Run: headless pygame with SDL's dummy video driver; simulated clock (each Clock.tick advances the game by its frame time, no real sleeping); random seed 0; keys injected as events and as key.get_pressed() state; no mouse input.
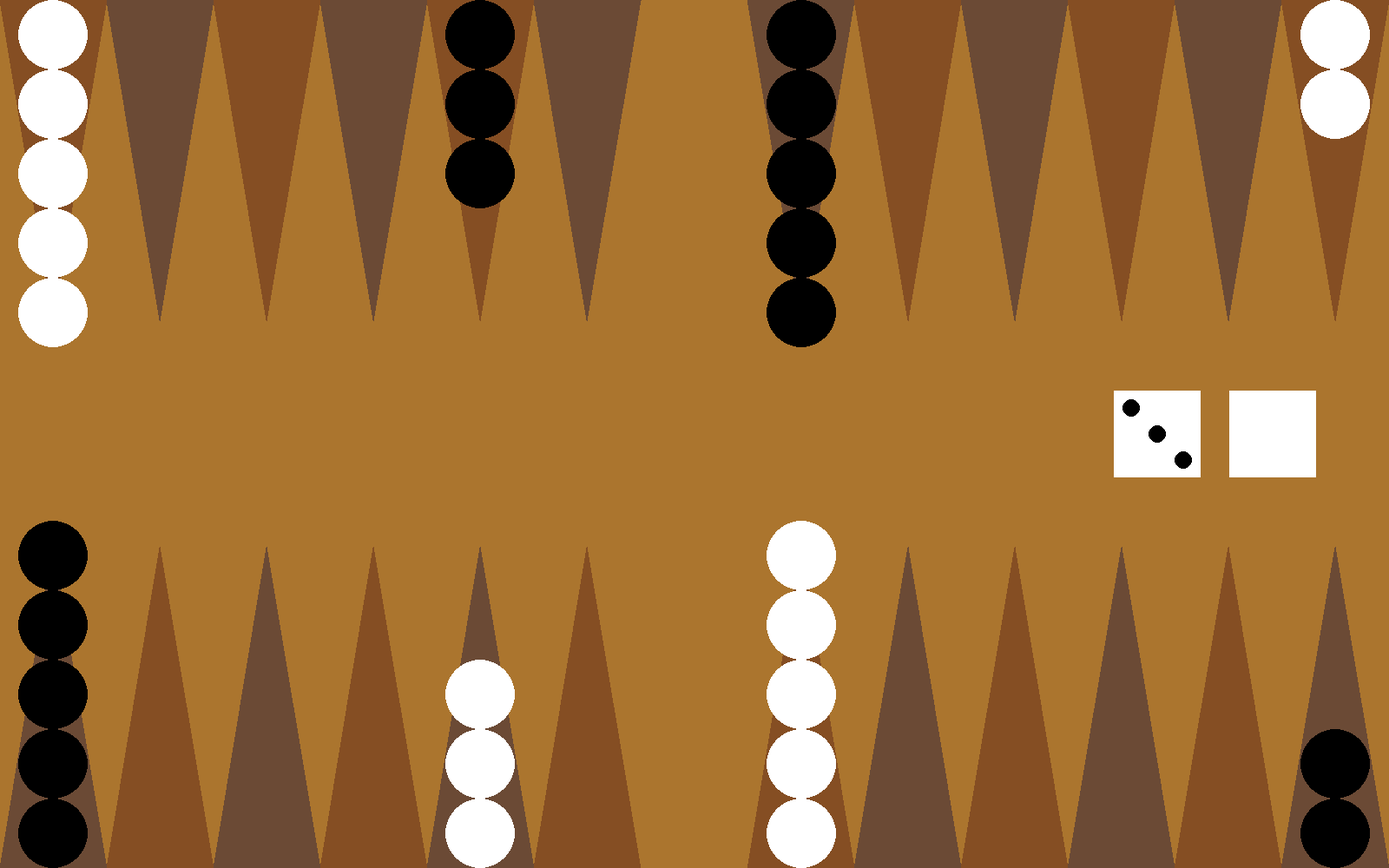
Frame 1 of 4 · flips 1–60 · no input
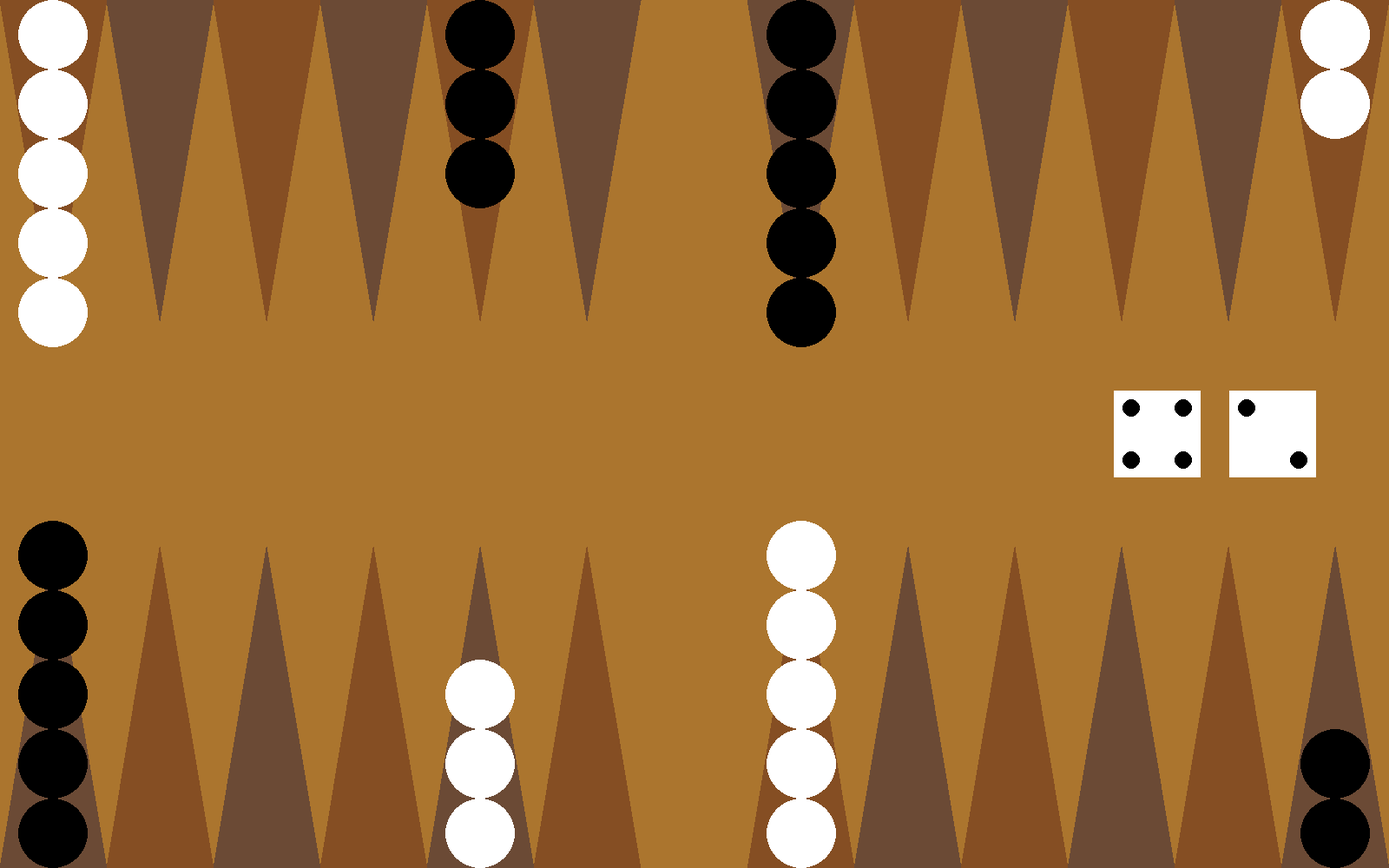
Frame 2 of 4 · flips 61–180 · tapped SPACE, RETURN · held RIGHT (→), D
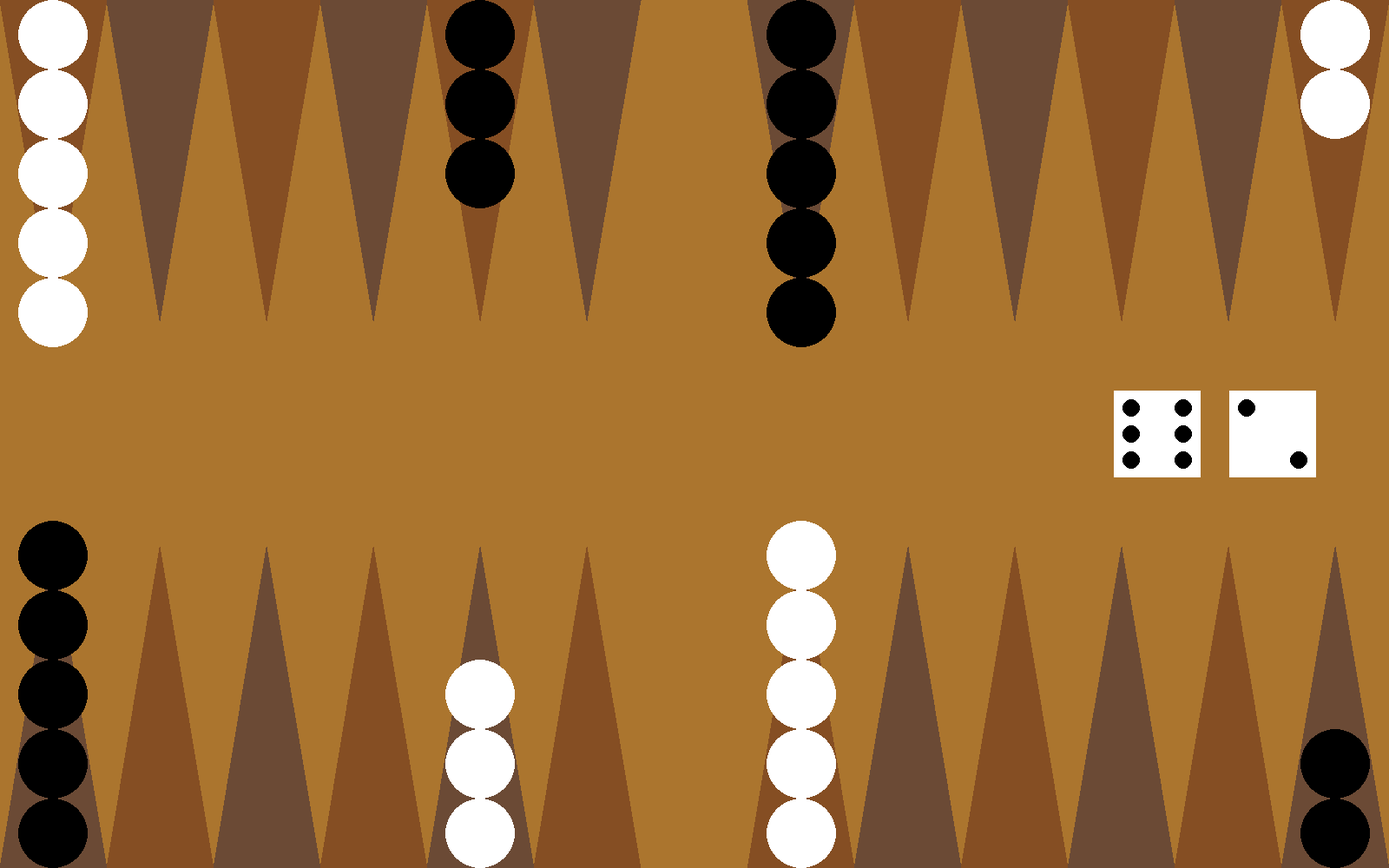
Frame 3 of 4 · flips 181–300 · held DOWN (↓), S
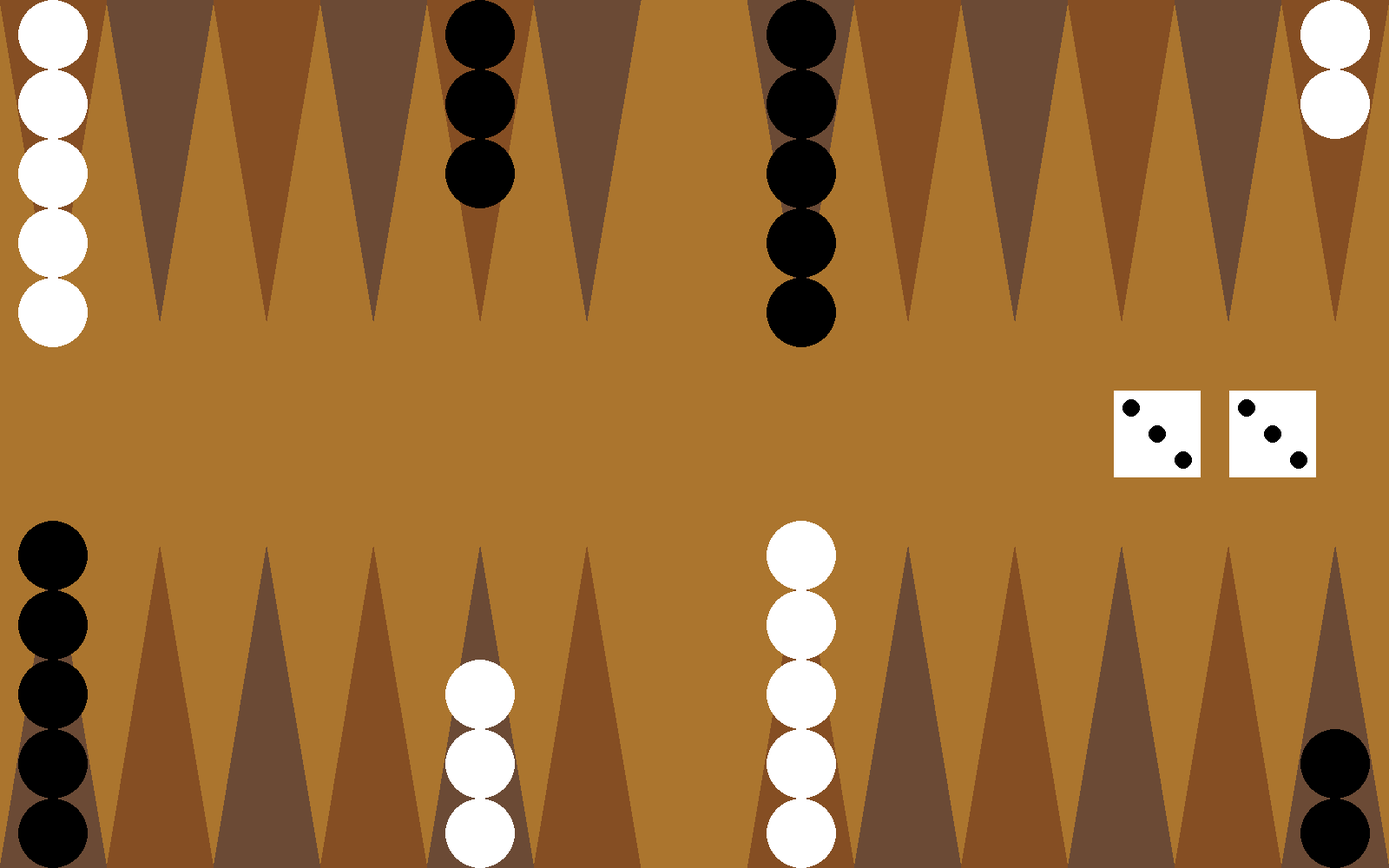
Frame 4 of 4 · flips 301–420 · held LEFT (←), A, UP (↑), W

The pygame program that drew these frames:

# Imports
import pygame as pg
import random
import sys

# Classes


class GameBoard:
    def __init__(self, player1, player2):
        self._tiles = []
        self._players = [player1, player2]
        self._turn_manager = TurnManager()
        self._screen_width = 1600
        self._screen_height = 1000
        self._base_margin = 30
        self._box_color = (171, 117, 46)
        self._surface_color = (247, 236, 200)
        self._screen = pg.display.set_mode(
            (self._screen_width, self._screen_height))
        self._screen.fill(self._box_color)

    def paint(self):
        for tile in self._tiles:
            tile.paint(self._screen)

    def move_stone(self, tile_from, tile_to):
        tile_to.add_stone(tile_from._stones.last())
        tile_from.remove_stone()


class Tile:
    def __init__(self, pos_x, pos_y, size, color):
        self._stones = []
        self._white_color = (133, 78, 35)
        self._black_color = (107, 74, 53)
        self._size = size
        self._color = color
        self._pos_x = pos_x
        self._pos_y = pos_y
        self._height_multiplier = 3

    def add_stone(self, stone):
        self._stones.append(stone)

    def remove_stone(self):
        self._stones.last().remove()

    def paint(self, screen):
        tileDirection = self._size*self._height_multiplier if self._pos_y is 0 else - \
            self._size*self._height_multiplier
        points = [[self._pos_x, self._pos_y],
                  [self._pos_x + self._size / 2, self._pos_y + tileDirection],
                  [self._pos_x + self._size, self._pos_y]]

        pg.draw.polygon(
            screen, self._white_color if self._color is "White" else self._black_color, points)

        for num in range(len(self._stones)):
            self._stones[num].paint(screen, self._pos_x,
                                    self._pos_y, num, self._size/2, True if self._pos_y is 0 else False)


class Stone:
    def __init__(self, player):
        self._white_color = (255, 255, 255)
        self._black_color = (0, 0, 0)
        self._player = player
        self._base_radius = 40

    def paint(self, board, pos_x, pos_y, num, pos_x_shift, direction):
        y_shifted = (pos_y + (2*self._base_radius)*(num)+self._base_radius) if direction else (
            pos_y + (2*self._base_radius)*(-num)-self._base_radius)
        color = self._white_color if self._player._color is "White" else self._black_color
        pg.draw.circle(board, color, (pos_x + pos_x_shift,
                       y_shifted), self._base_radius)


class Dice:
    def __init__(self, pos_x, pos_y):
        self._number = 1
        self._base_size = 100
        self._dot_base_size = 10
        self._pos_x = pos_x-self._base_size/2
        self._pos_y = pos_y-self._base_size/2

    def throw(self, rand_from, rand_to):
        self._number = random.randint(rand_from, rand_to)

    def paint(self, board):
        pg.draw.rect(board, "White", [
                     self._pos_x, self._pos_y, self._base_size, self._base_size])
        match self._number:
            case 1:
                self.paint_one(board)
            case 2:
                self.paint_two(board)
            case 3:
                self.paint_one(board)
                self.paint_two(board)
            case 4:
                self.paint_two(board)
                self.paint_four(board)
            case 5:
                self.paint_one(board)
                self.paint_two(board)
                self.paint_four(board)
            case 6:
                self.paint_four(board)
                self.paint_two(board)
                self.paint_six(board)

    def paint_one(self, board):
        pg.draw.circle(board, "Black", [
                       self._pos_x + self._base_size/2, self._pos_y + self._base_size/2], self._dot_base_size)

    def paint_two(self, board):
        pg.draw.circle(board, "Black", [
                       self._pos_x + self._base_size/5, self._pos_y + self._base_size/5], self._dot_base_size)
        pg.draw.circle(board, "Black", [
                       self._pos_x + self._base_size/5*4, self._pos_y + self._base_size/5*4], self._dot_base_size)

    def paint_four(self, board):
        pg.draw.circle(board, "Black", [
                       self._pos_x + self._base_size/5, self._pos_y + self._base_size/5*4], self._dot_base_size)
        pg.draw.circle(board, "Black", [
                       self._pos_x + self._base_size/5*4, self._pos_y + self._base_size/5], self._dot_base_size)

    def paint_six(self, board):
        pg.draw.circle(board, "Black", [
                       self._pos_x + self._base_size/5, self._pos_y + self._base_size/2], self._dot_base_size)
        pg.draw.circle(board, "Black", [
                       self._pos_x + self._base_size/5*4, self._pos_y + self._base_size/2], self._dot_base_size)


class Player:
    def __init__(self, name, color):
        self._name = name
        self._color = color


class TurnManager:
    def __init__(self):
        self._turn_history = []
        self._player_on_turn = None


class Turn:
    def __init__(self, player, from_tile, to_tile):
        self._player = player
        self._from_tile = from_tile
        self._to_tile = to_tile


# Game initialization
player1 = Player("Player1", "White")
player2 = Player("Player2", "Black")
game_board = GameBoard(player1, player2)
dices = [Dice(game_board._screen_width/12*11, game_board._screen_height/2),
         Dice(game_board._screen_width/12*10, game_board._screen_height/2)]
tiles = game_board._tiles
for pos_y in range(2):
    for pos_x in range(13):
        if pos_x is 6:
            continue
        game_board._tiles.append(
            Tile(pos_x*game_board._screen_width/13 if pos_y is 0 else game_board._screen_width-(pos_x+1)*game_board._screen_width/13,
                 game_board._screen_height if pos_y is 1 else 0,
                 game_board._screen_width/13,
                 (player1._color if pos_x % 2 is 0 else player2._color) if pos_y is 0 else player1._color if pos_x % 2 is 1 else player2._color))

for column in range(5):
    tiles[0].add_stone(Stone(player1))
    tiles[6].add_stone(Stone(player2))
    tiles[17].add_stone(Stone(player1))
    tiles[23].add_stone(Stone(player2))
for column in range(3):
    tiles[4].add_stone(Stone(player2))
    tiles[19].add_stone(Stone(player1))
for column in range(2):
    tiles[11].add_stone(Stone(player1))
    tiles[12].add_stone(Stone(player2))


# General PyGame setup
pg.init()
clock = pg.time.Clock()

# Game loop
while True:
    for event in pg.event.get():
        if event.type == pg.QUIT:
            pg.quit()
            sys.exit()

    for dice in dices:
        dice.paint(game_board._screen)
        dice.throw(0, 7)

    game_board.paint()
    pg.display.flip()
    clock.tick(60)
